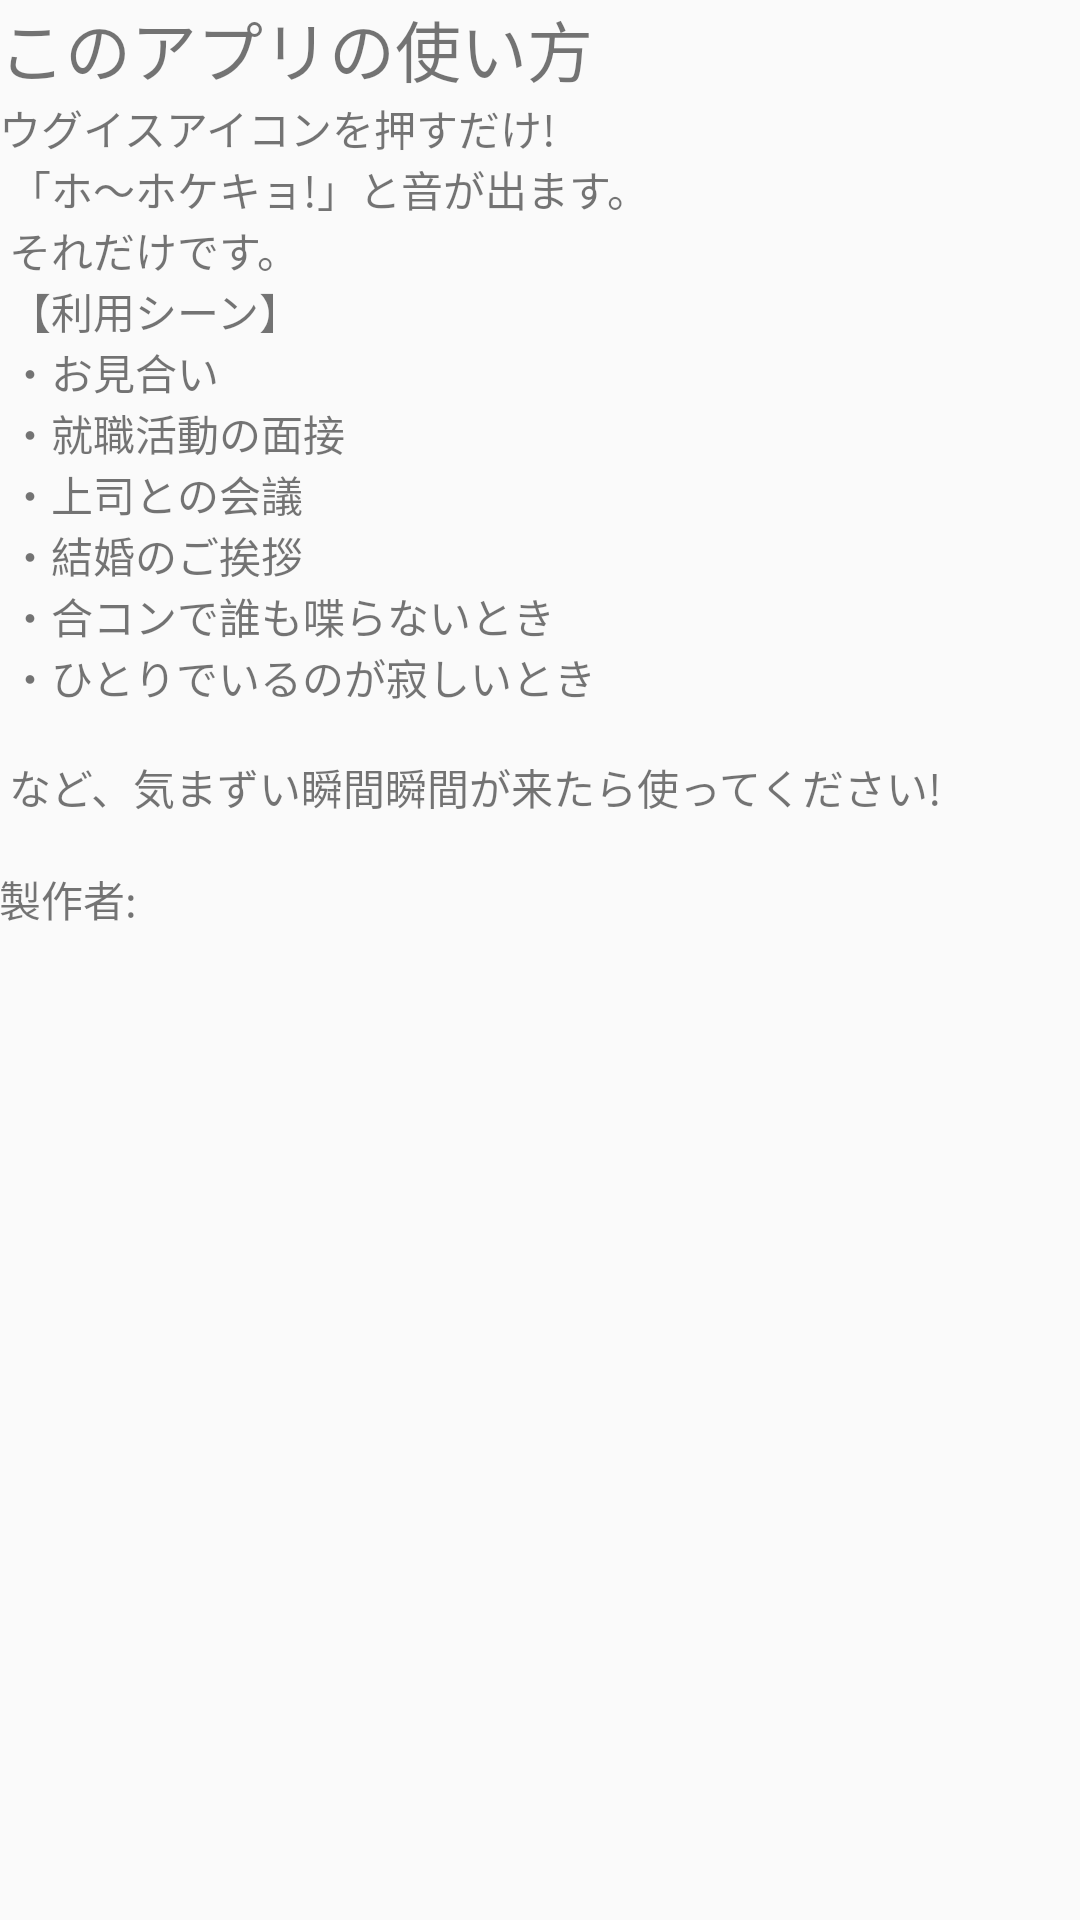

Here is an Android app screen rendered from its layout file. Give the layout XML and the strings, colors and styles it references.
<!-- AndroidManifest.xml: application theme AppTheme -->
<!-- res/layout/fragment_help.xml -->
<RelativeLayout xmlns:android="http://schemas.android.com/apk/res/android"
xmlns:tools="http://schemas.android.com/tools"
android:layout_width="match_parent"
android:layout_height="match_parent"
android:paddingBottom="@dimen/activity_vertical_margin"
android:paddingLeft="@dimen/activity_horizontal_margin"
android:paddingRight="@dimen/activity_horizontal_margin"
android:paddingTop="@dimen/activity_vertical_margin"
tools:context="tech.wandering_engineer.hohokekyo.Activity.MainActivity$PlaceholderFragment" >

    <LinearLayout
        android:layout_width="match_parent"
        android:layout_height="match_parent"
        android:orientation="vertical">
        <TextView
            android:layout_width="match_parent"
            android:layout_height="wrap_content"
            android:textSize="22sp"
            android:text="@string/help_title"/>
        <TextView
            android:layout_width="match_parent"
            android:layout_height="wrap_content"
            android:text="@string/description"/>
        <TextView
            android:layout_width="match_parent"
            android:layout_height="wrap_content"
            android:text="@string/developer"/>
    </LinearLayout>
</RelativeLayout>
<!-- resources referenced by this layout -->
<resources>
  <string name="description">
   ウグイスアイコンを押すだけ!\n
   「ホ～ホケキョ!」と音が出ます。\n
   それだけです。\n
  【利用シーン】\n
  ・お見合い\n
  ・就職活動の面接\n
  ・上司との会議\n
  ・結婚のご挨拶\n
  ・合コンで誰も喋らないとき\n
  ・ひとりでいるのが寂しいとき\n\n
          など、気まずい瞬間瞬間が来たら使ってください!\n
      </string>
  <string name="developer">製作者:</string>
  <string name="help_title">このアプリの使い方</string>
  <style name="AppTheme" parent="Theme.AppCompat.Light.DarkActionBar">
          
          <item name="colorPrimary">@color/colorPrimary</item>
          <item name="colorPrimaryDark">@color/colorPrimaryDark</item>
          <item name="colorAccent">@color/colorAccent</item>
      </style>
  <color name="colorPrimary">#3F51B5</color>
  <color name="colorPrimaryDark">#303F9F</color>
  <color name="colorAccent">#FF4081</color>
</resources>
